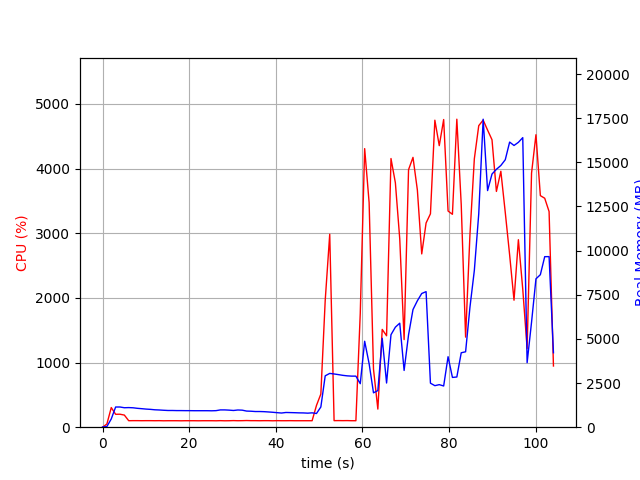

Values plotted in this chart, from the file beside it:
elapsed_time, nproc, cpu, mem_real, mem_virtual
4.6253204345703125e-05, 1, 0.0, 10.36, 3192
1.006, 1, 49.7, 39.05, 609
2.013, 1, 303.8, 466.8, 4415
3.021, 1, 199.6, 1143, 5177
4.028, 1, 200.6, 1144, 5177
5.035, 1, 187.6, 1102, 5177
6.042, 1, 100.3, 1110, 5177
7.049, 1, 101.3, 1099, 5177
8.056, 1, 101.3, 1069, 5177
9.063, 1, 100.4, 1048, 5177
10.07, 1, 101.1, 1025, 5177
11.08, 1, 101.1, 1010, 5177
12.09, 1, 100.2, 985.7, 5177
13.1, 1, 101.1, 974.8, 5177
14.11, 1, 99.2, 959.1, 5177
15.11, 1, 100.2, 946.3, 5177
16.12, 1, 100.1, 946.3, 5177
17.13, 1, 100.2, 940.6, 5177
18.14, 1, 99.1, 940.6, 5177
19.15, 1, 100.2, 937.1, 5177
20.16, 1, 100.2, 937.1, 5177
21.16, 1, 100.1, 933.7, 5177
22.17, 1, 99.2, 933.7, 5177
23.18, 1, 100.2, 933.7, 5177
24.19, 1, 100.2, 933.7, 5177
25.2, 1, 100.2, 929.2, 5177
26.21, 1, 99.1, 937.2, 5177
27.21, 1, 101.2, 978.8, 5225
28.22, 1, 99.1, 978.8, 5225
29.23, 1, 100.0, 966.2, 5225
30.24, 1, 102.1, 946.7, 5225
31.25, 1, 100.1, 974.3, 5225
32.26, 1, 101.0, 964.4, 5225
33.27, 1, 103.1, 913.1, 5225
34.28, 1, 101.1, 904.6, 5225
35.29, 1, 101.1, 887.6, 5225
36.3, 1, 100.0, 887.5, 5225
37.31, 1, 101.1, 879.4, 5225
38.32, 1, 101.0, 863.2, 5225
39.32, 1, 99.2, 844.8, 5225
40.33, 1, 101.2, 822.7, 5225
41.34, 1, 100.1, 802.6, 5225
42.35, 1, 100.2, 833.6, 5225
43.36, 1, 101.1, 827.4, 5225
44.37, 1, 100.0, 820.7, 5225
45.38, 1, 100.1, 811.7, 5225
46.39, 1, 100.1, 808.5, 5225
47.39, 1, 100.2, 795.2, 5225
48.4, 1, 100.2, 812.8, 5225
49.41, 1, 336.9, 775.8, 5328
50.42, 1, 512.9, 1144, 7504
51.43, 1, 1961, 2909, 12066
52.47, 1, 2985, 3046, 12244
53.48, 1, 101.3, 3015, 12244
54.49, 1, 102.2, 2977, 12244
55.49, 1, 101.3, 2937, 12244
56.5, 1, 102.2, 2908, 12244
57.51, 1, 100.3, 2892, 12244
58.51, 1, 100.3, 2892, 12244
59.52, 1, 1759, 2464, 12357
... 44 more rows
